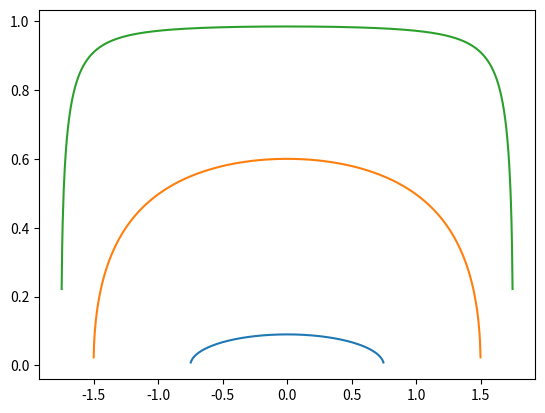

Python code for this plot:
import numpy as np
import matplotlib.pyplot as plt





def g(t, E, ELR):
    return np.sqrt( 4 * (t ** 2) - (E - ELR)**2)

def transmission(E, mu, t):


    EL = mu/2
    ER = -mu/2

    gg = t ** 2

    gL = g(t, E, EL)
    gR = g(t, E, ER)

    mb = ( E - EL - gg * (E- ER))
    val = 4 * gg * gL * gR / (mb ** 2 + (gL + gg * gR) ** 2)
    return val


def plot():

    T = np.vectorize(transmission)
    mu =0.5
    
    for t in (0.2, 0.5, 1):

        Es = np.linspace(-2 * t, 2 * t, 1000)
        plt.plot( Es/t, T(Es, mu, t))

    plt.show()

if __name__ == '__main__':

    plot()